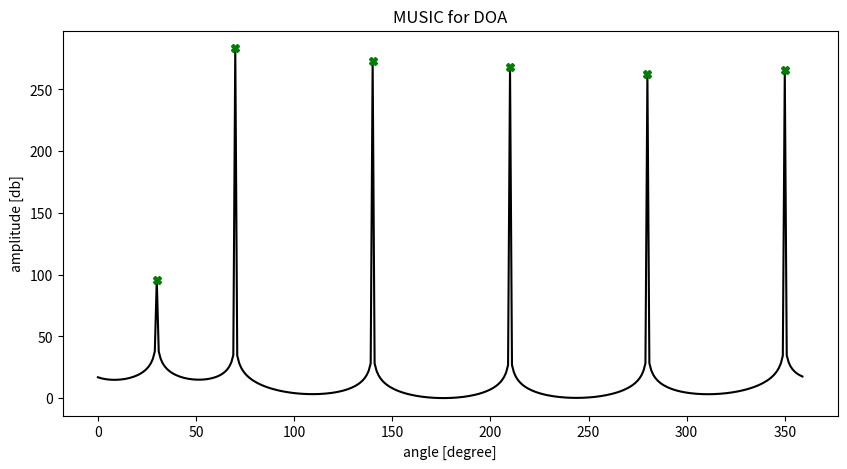
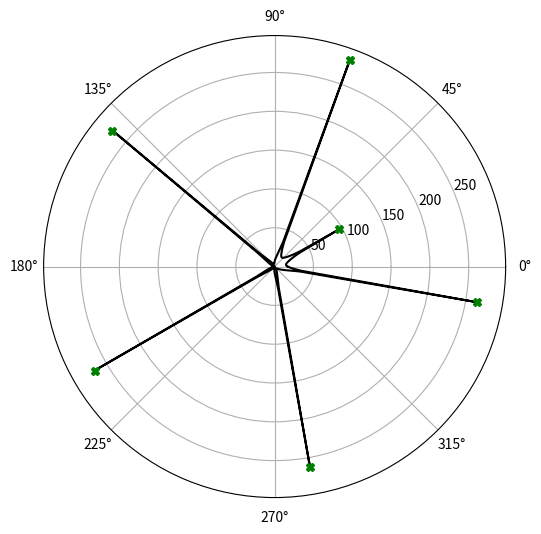

Write the Python code that produced these figures, in order.
import numpy as np
import scipy.linalg
import matplotlib.pyplot as plt
import scipy.signal

def tdoa(doa):
    
    velocity=343
    microphone_array = np.array([  # Receiver position(s) [x y z] (m)
        [1.98, 2.98,  1.8],  
        [1.98, 3.02,  1.8], 
        [2.02, 2.98,  1.8], 
        [2.02, 3.02,  1.8],
        [1.98, 3.06,  1.8],
        [2.02, 3.06,  1.8]])
    
    direction_vector=np.array((np.cos(doa/180*np.pi),np.sin(doa/180*np.pi),0))
    t_doa=np.zeros(microphone_array.shape[1])
    t_doa=microphone_array@direction_vector/velocity
    
    return t_doa 



def MUSIC(R, M, D,freq):
    
    eig_val, eig_vect = np.linalg.eig(R)
    ids = np.abs(eig_val).argsort()[:(M-D)]
    En = eig_vect[:,ids]

    peak_range = np.arange(360)
    L = np.size(peak_range)
    Pmusic = np.zeros(L)

    for i in range(L):
        
        sv=np.exp(-1j * 2 * np.pi * freq * tdoa (peak_range[i]))
        Pmusic[i] = 1/scipy.linalg.norm((sv.conj().T@En@En.conj().T@sv))

        
    Pmusic = 10 * np.log10(Pmusic/np.min(Pmusic))    
    doas=scipy.signal.find_peaks(Pmusic,height=20)
    
    return Pmusic, peak_range, doas[0]


doa = [70,140,210,280,350]                 # simulated doa's
thetas = (np.array((doa)) / 180) * np.pi   # Incoming signal directions
N = 512                                    # snapshots (number of samples)
M = 6                                      # number of receivers
D = np.size(thetas)                        # number of sources
freq = 1000                                # center frequency of signal


A=np.zeros((M,D),dtype='complex')         
for i in range(D):
    A[:,i] = np.exp(-1j *2 * np.pi * freq * tdoa(doa[i]).reshape(1,M)) #steering matrix
        
S = np.random.randn(D,N) + 1j * np.random.rand(D,N)                 # generate signal
Noise = 0.1 * (np.random.rand(M,N) + 1j * np.random.rand(M,N))      # generate Noise
X = A @ S # +Noise                                                  # X = A * S + Noise , variance of noise=0.1
R = X @ X.conj().T                                                  # covariance matrix


Pmusic, peak_range,doas = MUSIC(R, M,D,freq)                        # calculate direction of arrival

plt.figure(figsize=(10, 5))
plt.plot(peak_range, Pmusic, '-k')
plt.plot(peak_range[doas],Pmusic[doas],"gX",)
plt.xlabel('angle [degree]')
plt.ylabel('amplitude [db]')
plt.title('MUSIC for DOA')
plt.show()
print("Estimated Doas=",doas)
peak_range=peak_range*np.pi/180
fig, ax = plt.subplots(subplot_kw={'projection': 'polar'},figsize=(6,6))
ax.plot(peak_range,Pmusic,'k')
ax.plot(peak_range[doas],Pmusic[doas],"gX",)
plt.show()






